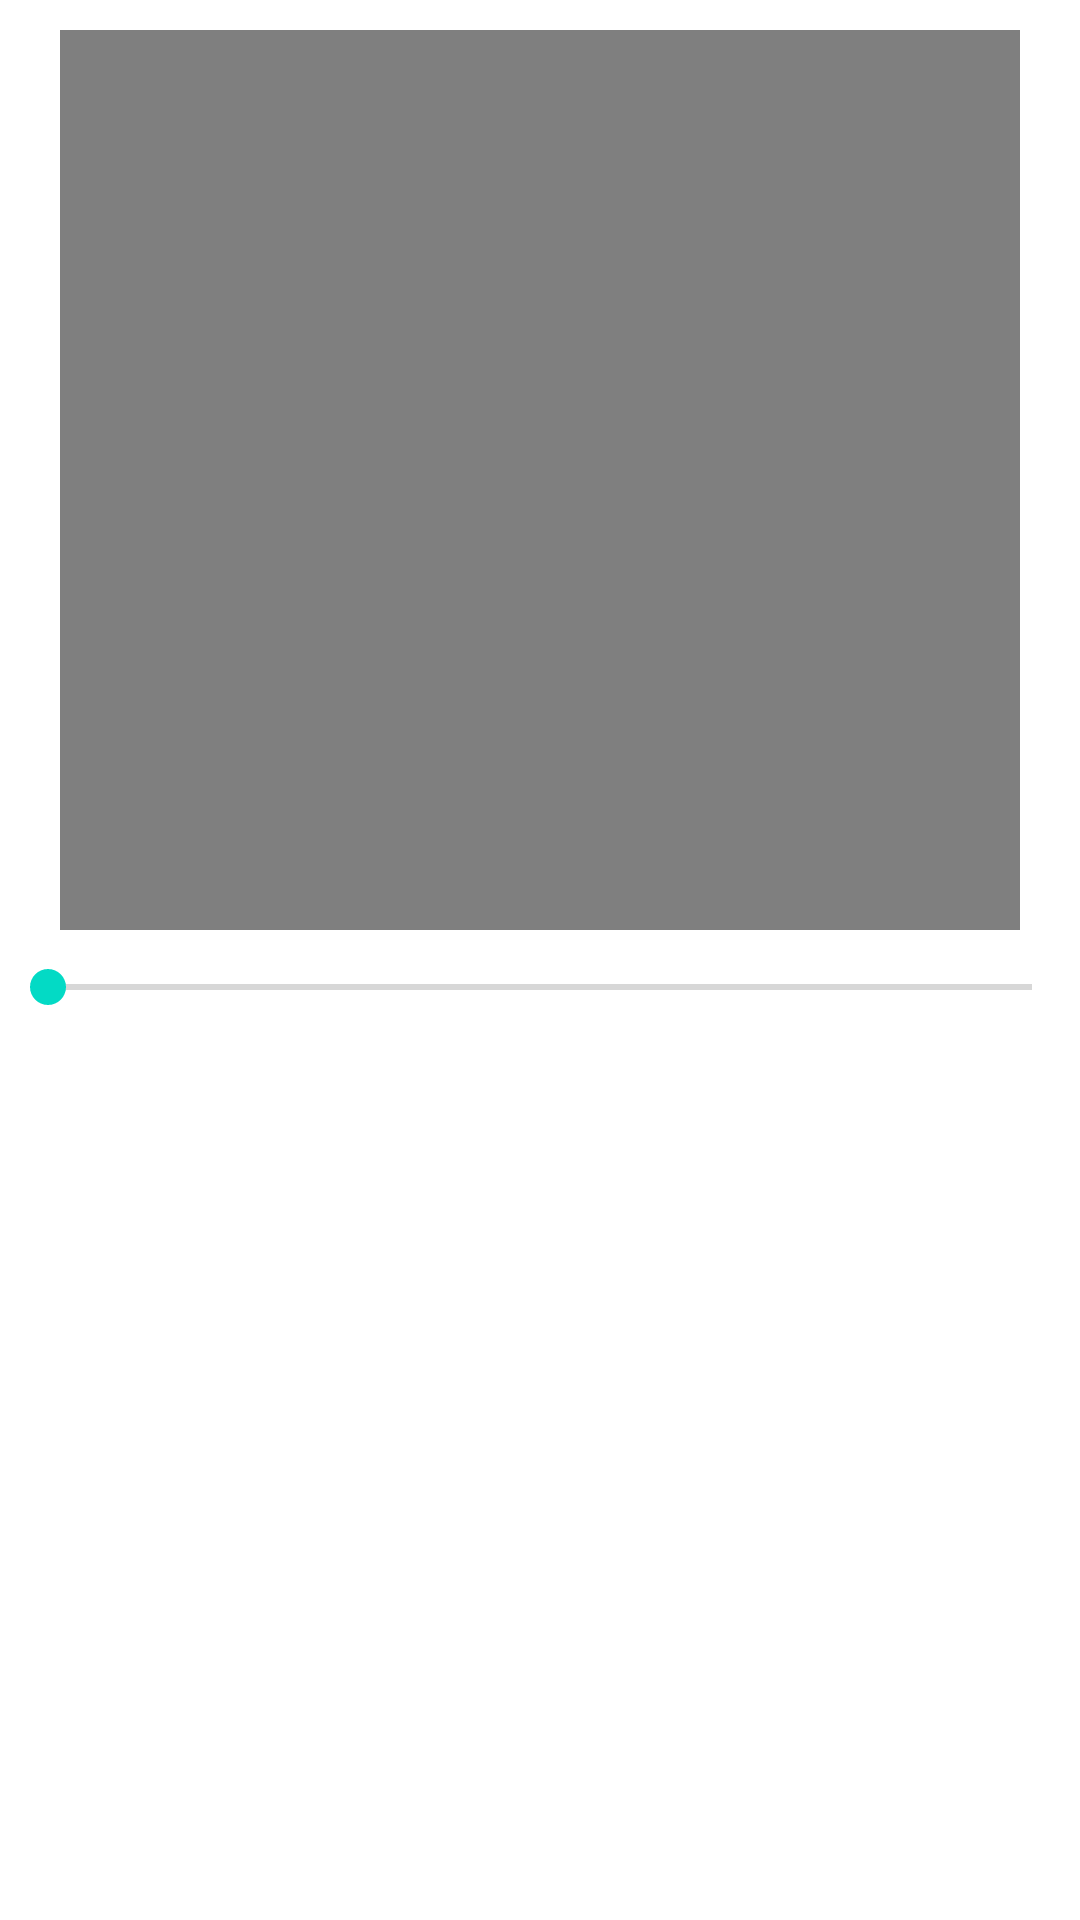

Here is an Android app screen rendered from its layout file. Give the layout XML and the strings, colors and styles it references.
<!-- AndroidManifest.xml: application theme Theme.OpusUseDemo -->
<!-- res/layout/activity_preview.xml -->
<?xml version="1.0" encoding="utf-8"?>
<LinearLayout xmlns:android="http://schemas.android.com/apk/res/android"
    android:layout_width="match_parent"
    android:layout_height="match_parent"
    android:orientation="vertical">

    <VideoView
        android:id="@+id/videoView"
        android:layout_width="match_parent"
        android:layout_height="300dp"
        android:layout_gravity="center_horizontal"
        android:layout_marginLeft="20dp"
        android:layout_marginTop="10dp"
        android:layout_marginRight="20dp"
        android:gravity="center_horizontal" />

    <SeekBar
        android:id="@+id/seekBar"
        android:layout_width="match_parent"
        android:layout_height="wrap_content"
        android:layout_marginTop="10dp" />

    <TextView
        android:id="@+id/tvInstruction"
        android:layout_width="wrap_content"
        android:layout_height="wrap_content"
        android:layout_gravity="center"
        android:layout_marginTop="10dp"
        android:gravity="center"
        android:textColor="#000000" />
</LinearLayout>
<!-- resources referenced by this layout -->
<resources>
  <style name="Theme.OpusUseDemo" parent="Theme.MaterialComponents.DayNight.DarkActionBar">
          
          <item name="colorPrimary">@color/purple_500</item>
          <item name="colorPrimaryVariant">@color/purple_700</item>
          <item name="colorOnPrimary">@color/white</item>
          
          <item name="colorSecondary">@color/teal_200</item>
          <item name="colorSecondaryVariant">@color/teal_700</item>
          <item name="colorOnSecondary">@color/black</item>
          
          <item name="android:statusBarColor" tools:targetApi="l">?attr/colorPrimaryVariant</item>
          
      </style>
  <!-- not gathered from this repository: default colours our renderer supplied (Android Studio template values) -->
  <color name="purple_500">#FF6200EE</color>
  <color name="purple_700">#FF3700B3</color>
  <color name="teal_200">#FF03DAC5</color>
  <color name="teal_700">#FF018786</color>
  <color name="black">#FF000000</color>
  <color name="white">#FFFFFFFF</color>
</resources>
